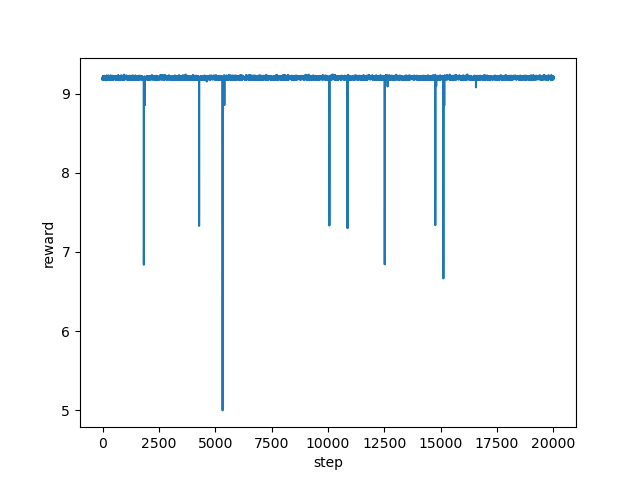

Values plotted in this chart, from the file beside it:
step, reward
0, 9.18
1, 9.185
2, 9.191
3, 9.198
4, 9.183
5, 9.173
6, 9.188
7, 9.191
8, 9.199
9, 9.194
10, 9.19
11, 9.197
12, 9.213
13, 9.191
14, 9.183
15, 9.185
16, 9.192
17, 9.191
18, 9.217
19, 9.207
20, 9.2
21, 9.201
22, 9.203
23, 9.206
24, 9.199
25, 9.192
26, 9.195
27, 9.205
28, 9.2
29, 9.195
30, 9.196
31, 9.2
32, 9.204
33, 9.22
34, 9.213
35, 9.217
36, 9.211
37, 9.189
38, 9.216
39, 9.191
40, 9.185
41, 9.193
42, 9.199
43, 9.185
44, 9.194
45, 9.185
46, 9.197
47, 9.21
48, 9.198
49, 9.198
50, 9.177
51, 9.193
52, 9.219
53, 9.187
54, 9.205
55, 9.198
56, 9.196
57, 9.196
58, 9.19
59, 9.218
... 19,940 more rows
